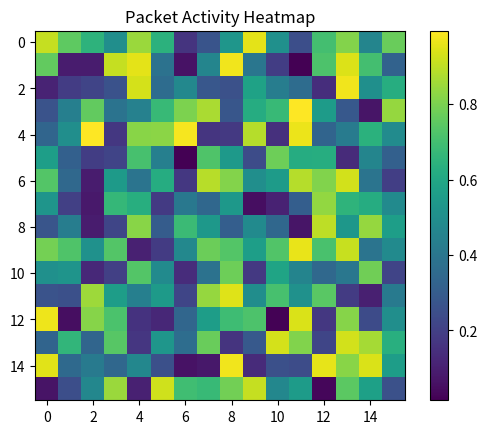

The script that saved this image:
import numpy as np
import matplotlib.pyplot as plt

heatmap = np.random.rand(16, 16)

plt.imshow(heatmap)

plt.title("Packet Activity Heatmap")

plt.colorbar()

plt.show()
